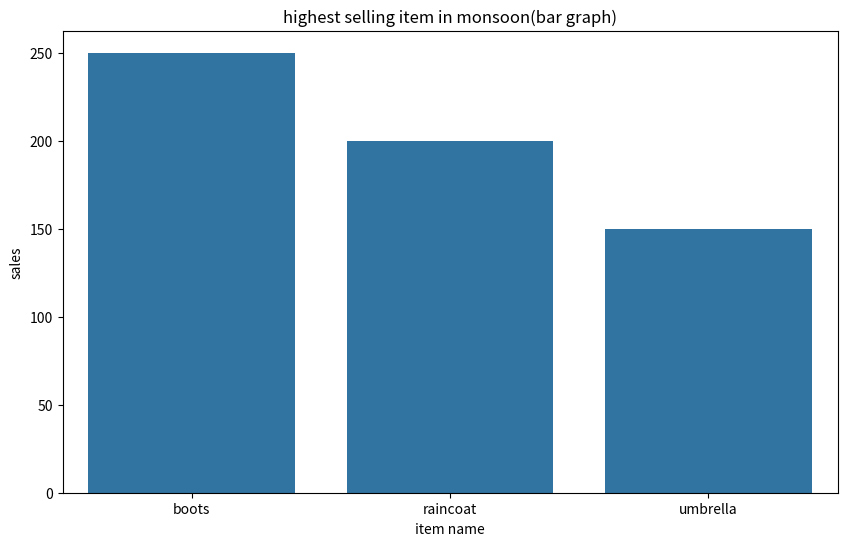
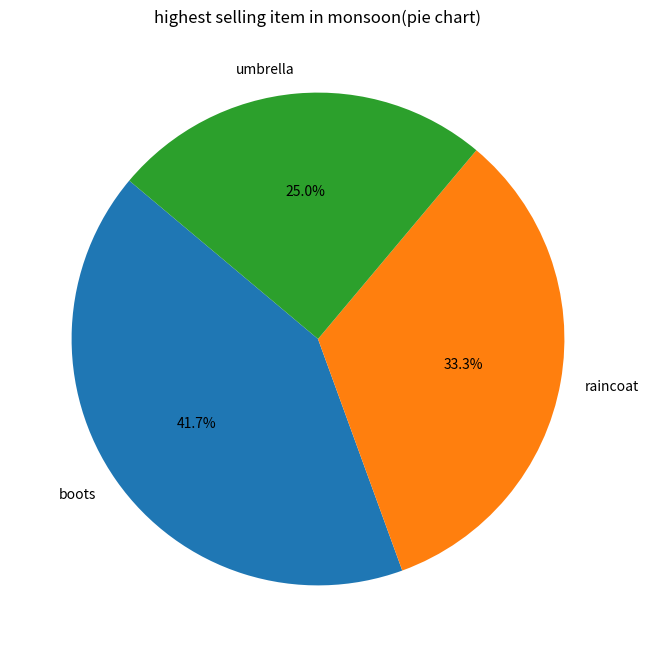

Write the Python code that produced these figures, in order.
import pandas as pd
import matplotlib.pyplot as plt
import seaborn as sns

data = {'item_name':['umbrella','raincoat','boots','sweater','gloves'],
        'sales':[150,200,250,100,50],
        'season':['monsoon','monsoon','monsoon','winter','winter']}

df = pd.DataFrame(data)
monsoon_sales = df[df['season']=='monsoon']
sales_data = monsoon_sales.groupby('item_name')['sales'].sum().reset_index()

plt.figure(figsize=(10,6))
sns.barplot(x='item_name',y='sales',data=sales_data)
plt.title('highest selling item in monsoon(bar graph)')
plt.xlabel('item name')
plt.ylabel('sales')
plt.show()

plt.figure(figsize=(8,8))
plt.pie(sales_data['sales'],labels=sales_data['item_name'],autopct='%1.1f%%',startangle=140)
plt.title('highest selling item in monsoon(pie chart)')
plt.show()

sns.pairplot(sales_data, hue='item_name')
plt.title('sales data distribution(triangle plot)')
plt.show()
